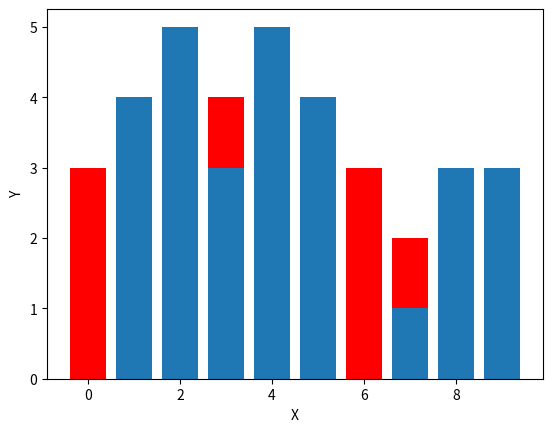

Write Python code to recreate this figure.
import numpy as np
import matplotlib.pyplot as plt

x = np.random.randint(0, 10, size=20)
y = np.random.randint(0, 5, size=20)
x1 = np.random.randint(0, 10, size=20)
y1 = np.random.randint(0, 7, size=20)

plt.bar(x, y,color="red")
plt.bar(x1, y1)
plt.xlabel("X")
plt.ylabel("Y")
plt.show()